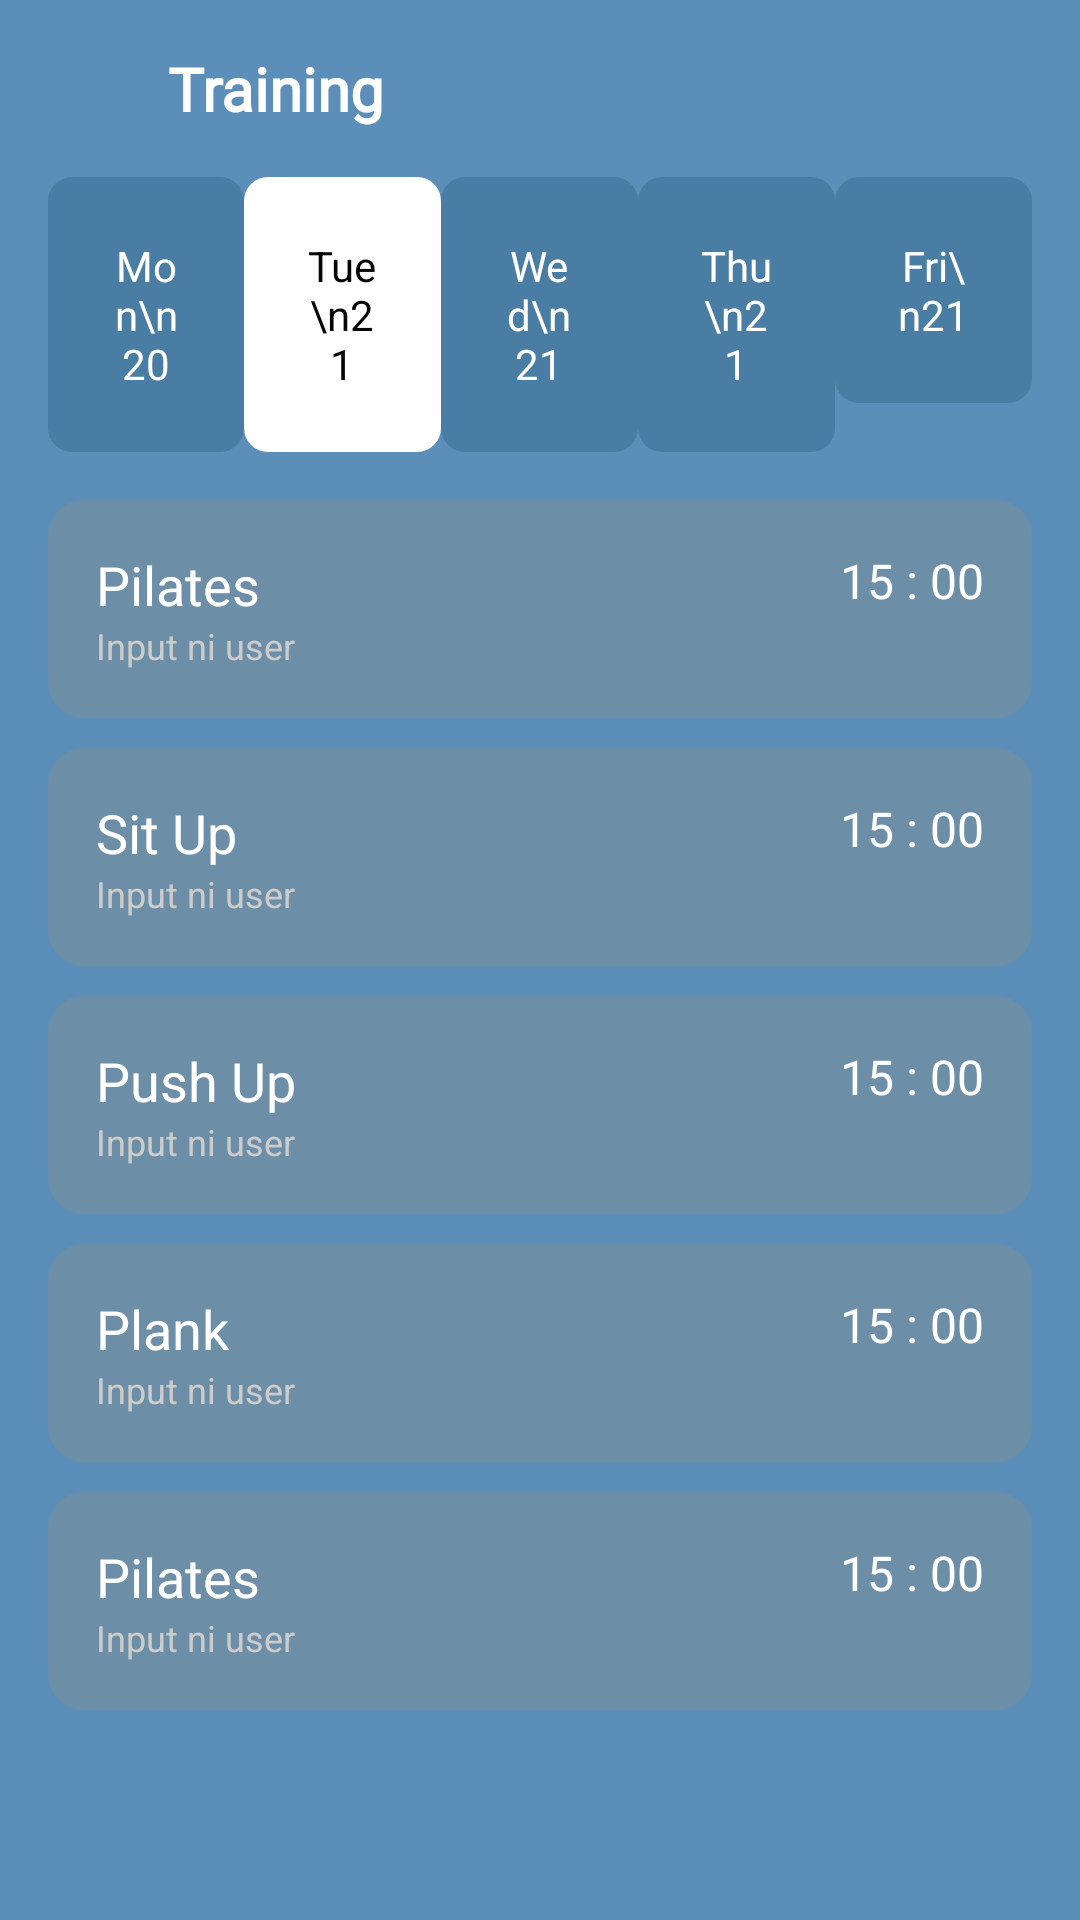

Write the Android layout XML for this screen, with the resource values it uses.
<!-- AndroidManifest.xml: activity theme Theme.Ftrack -->
<!-- res/layout/activity_main.xml -->
<?xml version="1.0" encoding="utf-8"?>

<ScrollView xmlns:android="http://schemas.android.com/apk/res/android"
    xmlns:app="http://schemas.android.com/apk/res-auto"
    android:layout_width="match_parent"
    android:layout_height="match_parent"
    android:background="#5B8FB9">



    <LinearLayout
        android:layout_width="match_parent"
        android:layout_height="wrap_content"
        android:orientation="vertical"
        android:padding="16dp">

        <LinearLayout
            android:layout_width="match_parent"
            android:layout_height="wrap_content"
            android:orientation="horizontal"
            android:gravity="center_vertical"
            android:layout_marginBottom="16dp">


            <ImageView
                android:id="@+id/backButton"
                android:layout_width="24dp"
                android:layout_height="24dp"
                android:clickable="true"
                android:contentDescription="Back"
                android:src="@drawable/ic_back_arrow"
                app:tint="#FFFFFF" />


            <View
                android:layout_width="16dp"
                android:layout_height="0dp" />


            <TextView
                android:layout_width="wrap_content"
                android:layout_height="wrap_content"
                android:fontFamily="@font/allerta"
                android:text="Training"
                android:textColor="#FFFFFF"
                android:textSize="20sp"
                android:textStyle="bold" />
        </LinearLayout>

        <LinearLayout
            android:layout_width="match_parent"
            android:layout_height="wrap_content"
            android:orientation="horizontal">

            <TextView
                android:layout_width="0dp"
                android:layout_weight="1"
                android:layout_height="wrap_content"
                android:gravity="center"
                android:text="Mon\n20"
                android:background="@drawable/date_background"
                android:textColor="#fff"
                android:textSize="14sp"
                android:padding="20dp" />

            <TextView
                android:layout_width="0dp"
                android:layout_height="wrap_content"
                android:layout_weight="1"
                android:background="@drawable/date_selected"
                android:gravity="center"
                android:padding="20dp"
                android:text="Tue\n21"
                android:textColor="#050505"
                android:textSize="14sp" />

            <TextView
                android:layout_width="0dp"
                android:layout_height="wrap_content"
                android:layout_weight="1"
                android:gravity="center"
                android:text="Wed\n21"
                android:background="@drawable/date_background"
                android:textColor="#fff"
                android:textSize="14sp"
                android:padding="20dp" />

            <TextView
                android:layout_width="0dp"
                android:layout_height="wrap_content"
                android:layout_weight="1"
                android:gravity="center"
                android:text="Thu\n21"
                android:background="@drawable/date_background"
                android:textColor="#fff"
                android:textSize="14sp"
                android:padding="20dp" />

            <TextView
                android:layout_width="0dp"
                android:layout_height="wrap_content"
                android:layout_weight="1"
                android:gravity="center"
                android:text="Fri\n21"
                android:background="@drawable/date_background"
                android:textColor="#fff"
                android:textSize="14sp"
                android:padding="20dp" />

        </LinearLayout>

        <LinearLayout
            android:layout_width="match_parent"
            android:layout_height="wrap_content"
            android:orientation="vertical"
            android:layout_marginTop="16dp">

            <LinearLayout
                android:layout_width="match_parent"
                android:layout_height="wrap_content"
                android:background="@drawable/card_background"
                android:orientation="horizontal"
                android:padding="16dp"
                android:layout_marginBottom="10dp">

                <LinearLayout
                    android:layout_width="0dp"
                    android:layout_weight="1"
                    android:layout_height="wrap_content"
                    android:orientation="vertical">

                    <TextView
                        android:text="Pilates"
                        android:textColor="#fff"
                        android:textSize="18sp"
                        android:layout_width="wrap_content"
                        android:layout_height="wrap_content"/>

                    <TextView
                        android:text="Input ni user"
                        android:textColor="#ccc"
                        android:textSize="12sp"
                        android:layout_width="wrap_content"
                        android:layout_height="wrap_content"/>
                </LinearLayout>

                <TextView
                    android:text="15 : 00"
                    android:textColor="#fff"
                    android:textSize="16sp"
                    android:layout_width="wrap_content"
                    android:layout_height="wrap_content"/>
            </LinearLayout>

            <LinearLayout
                android:layout_width="match_parent"
                android:layout_height="wrap_content"
                android:background="@drawable/card_background"
                android:orientation="horizontal"
                android:padding="16dp"
                android:layout_marginBottom="10dp">

                <LinearLayout
                    android:layout_width="0dp"
                    android:layout_weight="1"
                    android:layout_height="wrap_content"
                    android:orientation="vertical">

                    <TextView
                        android:text="Sit Up"
                        android:textColor="#fff"
                        android:textSize="18sp"
                        android:layout_width="wrap_content"
                        android:layout_height="wrap_content"/>

                    <TextView
                        android:text="Input ni user"
                        android:textColor="#ccc"
                        android:textSize="12sp"
                        android:layout_width="wrap_content"
                        android:layout_height="wrap_content"/>
                </LinearLayout>

                <TextView
                    android:text="15 : 00"
                    android:textColor="#fff"
                    android:textSize="16sp"
                    android:layout_width="wrap_content"
                    android:layout_height="wrap_content"/>
            </LinearLayout>
            <LinearLayout
                android:layout_width="match_parent"
                android:layout_height="wrap_content"
                android:background="@drawable/card_background"
                android:orientation="horizontal"
                android:padding="16dp"
                android:layout_marginBottom="10dp">

                <LinearLayout
                    android:layout_width="0dp"
                    android:layout_weight="1"
                    android:layout_height="wrap_content"
                    android:orientation="vertical">

                    <TextView
                        android:text="Push Up"
                        android:textColor="#fff"
                        android:textSize="18sp"
                        android:layout_width="wrap_content"
                        android:layout_height="wrap_content"/>

                    <TextView
                        android:text="Input ni user"
                        android:textColor="#ccc"
                        android:textSize="12sp"
                        android:layout_width="wrap_content"
                        android:layout_height="wrap_content"/>
                </LinearLayout>

                <TextView
                    android:text="15 : 00"
                    android:textColor="#fff"
                    android:textSize="16sp"
                    android:layout_width="wrap_content"
                    android:layout_height="wrap_content"/>
            </LinearLayout>
            <LinearLayout
                android:layout_width="match_parent"
                android:layout_height="wrap_content"
                android:background="@drawable/card_background"
                android:orientation="horizontal"
                android:padding="16dp"
                android:layout_marginBottom="10dp">

                <LinearLayout
                    android:layout_width="0dp"
                    android:layout_weight="1"
                    android:layout_height="wrap_content"
                    android:orientation="vertical">

                    <TextView
                        android:text="Plank"
                        android:textColor="#fff"
                        android:textSize="18sp"
                        android:layout_width="wrap_content"
                        android:layout_height="wrap_content"/>

                    <TextView
                        android:text="Input ni user"
                        android:textColor="#ccc"
                        android:textSize="12sp"
                        android:layout_width="wrap_content"
                        android:layout_height="wrap_content"/>
                </LinearLayout>

                <TextView
                    android:text="15 : 00"
                    android:textColor="#fff"
                    android:textSize="16sp"
                    android:layout_width="wrap_content"
                    android:layout_height="wrap_content"/>
            </LinearLayout>
            <LinearLayout
                android:layout_width="match_parent"
                android:layout_height="wrap_content"
                android:background="@drawable/card_background"
                android:orientation="horizontal"
                android:padding="16dp"
                android:layout_marginBottom="10dp">

                <LinearLayout
                    android:layout_width="0dp"
                    android:layout_weight="1"
                    android:layout_height="wrap_content"
                    android:orientation="vertical">

                    <TextView
                        android:text="Pilates"
                        android:textColor="#fff"
                        android:textSize="18sp"
                        android:layout_width="wrap_content"
                        android:layout_height="wrap_content"/>

                    <TextView
                        android:text="Input ni user"
                        android:textColor="#ccc"
                        android:textSize="12sp"
                        android:layout_width="wrap_content"
                        android:layout_height="wrap_content"/>
                </LinearLayout>

                <TextView
                    android:text="15 : 00"
                    android:textColor="#fff"
                    android:textSize="16sp"
                    android:layout_width="wrap_content"
                    android:layout_height="wrap_content"/>
            </LinearLayout>
        </LinearLayout>
    </LinearLayout>
</ScrollView>
<!-- resources referenced by this layout -->
<resources>
  <!-- drawable card_background (drawable) -->
  <?xml version="1.0" encoding="utf-8"?>
  
  <shape xmlns:android="http://schemas.android.com/apk/res/android">
      <solid android:color="#6C8EA7"/>
      <corners android:radius="12dp"/>
  </shape>
  <!-- drawable date_background (drawable) -->
  <?xml version="1.0" encoding="utf-8"?>
  
  <shape xmlns:android="http://schemas.android.com/apk/res/android">
      <solid android:color="#4A7DA3"/>
      <corners android:radius="8dp"/>
  </shape>
  <!-- drawable date_selected (drawable) -->
  <?xml version="1.0" encoding="utf-8"?>
  
  <shape xmlns:android="http://schemas.android.com/apk/res/android">
      <solid android:color="#FFFFFF"/>
      <corners android:radius="8dp"/>
  </shape>
  <style name="Theme.Ftrack" parent="Base.Theme.Ftrack" />
  <style name="Base.Theme.Ftrack" parent="Theme.Material3.DayNight.NoActionBar">
          
          
      </style>
</resources>
